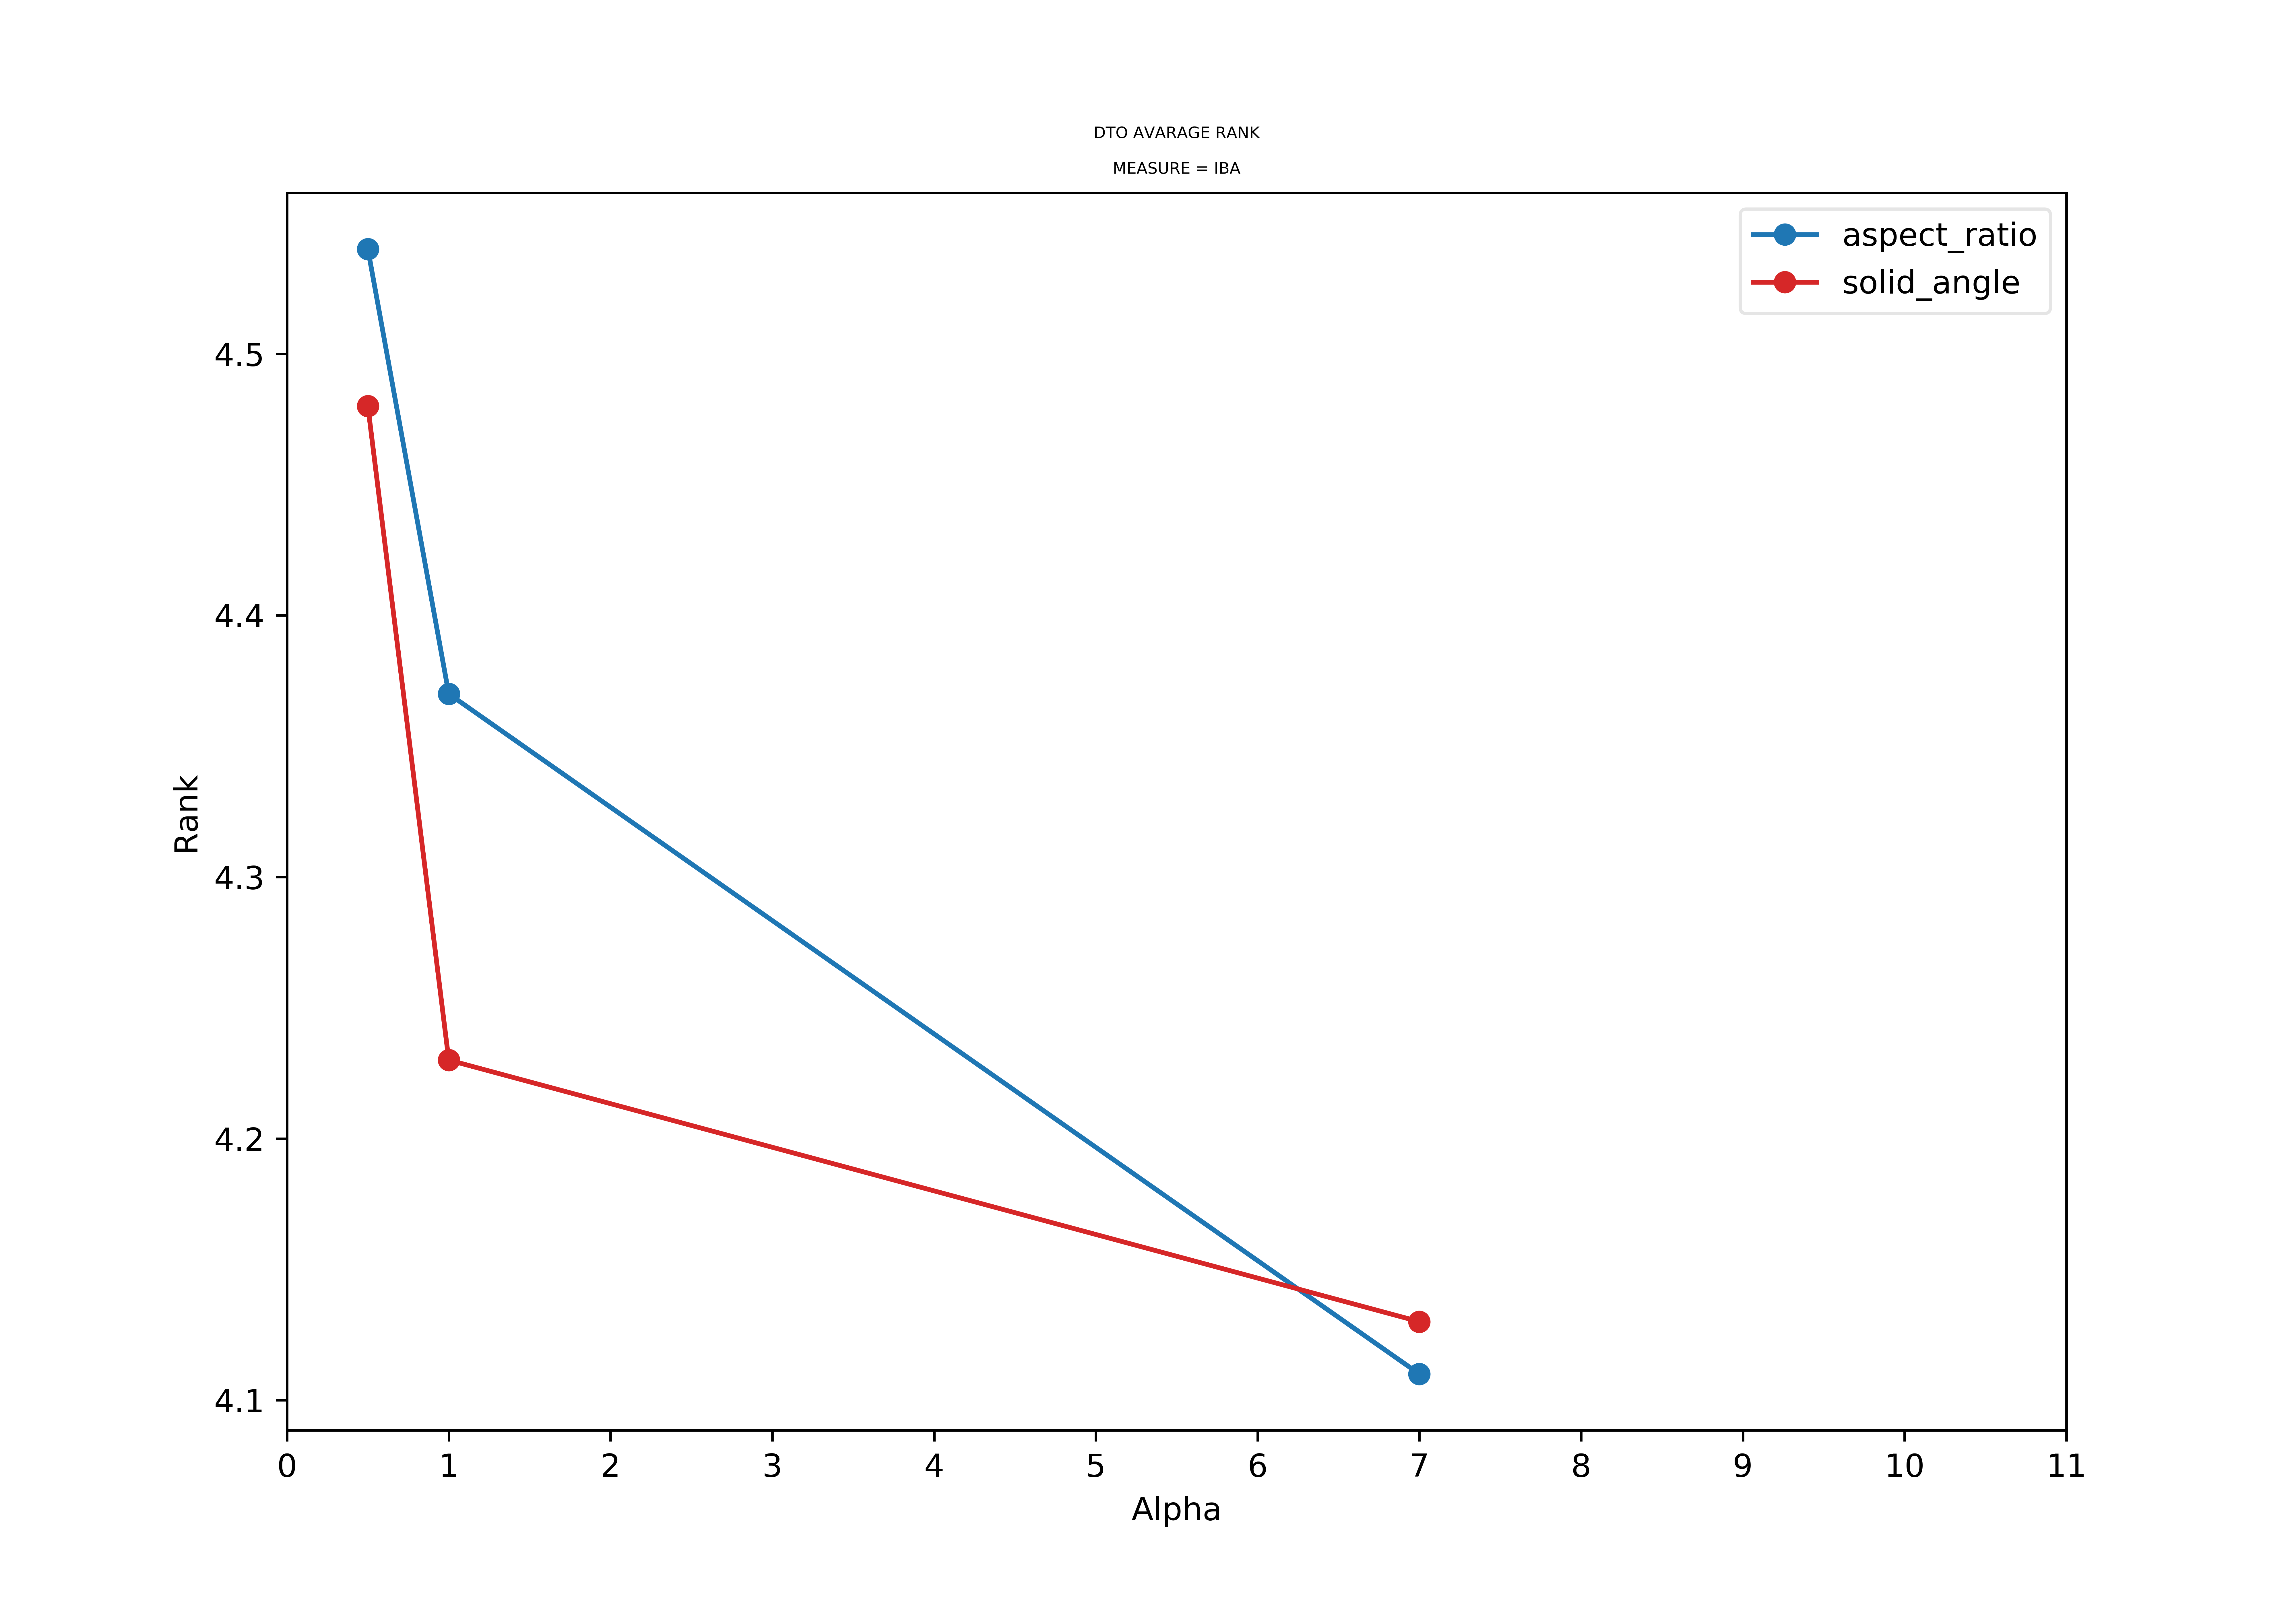

The file beside this chart, header and first rows:
alphas, aspect_ratio_GEO, solid_angle_GEO, aspect_ratio_IBA, solid_angle_IBA
0.5, 4.48, 4.38, 4.54, 4.48
1.0, 4.34, 4.12, 4.37, 4.23
7.0, 4.11, 4.14, 4.11, 4.13
